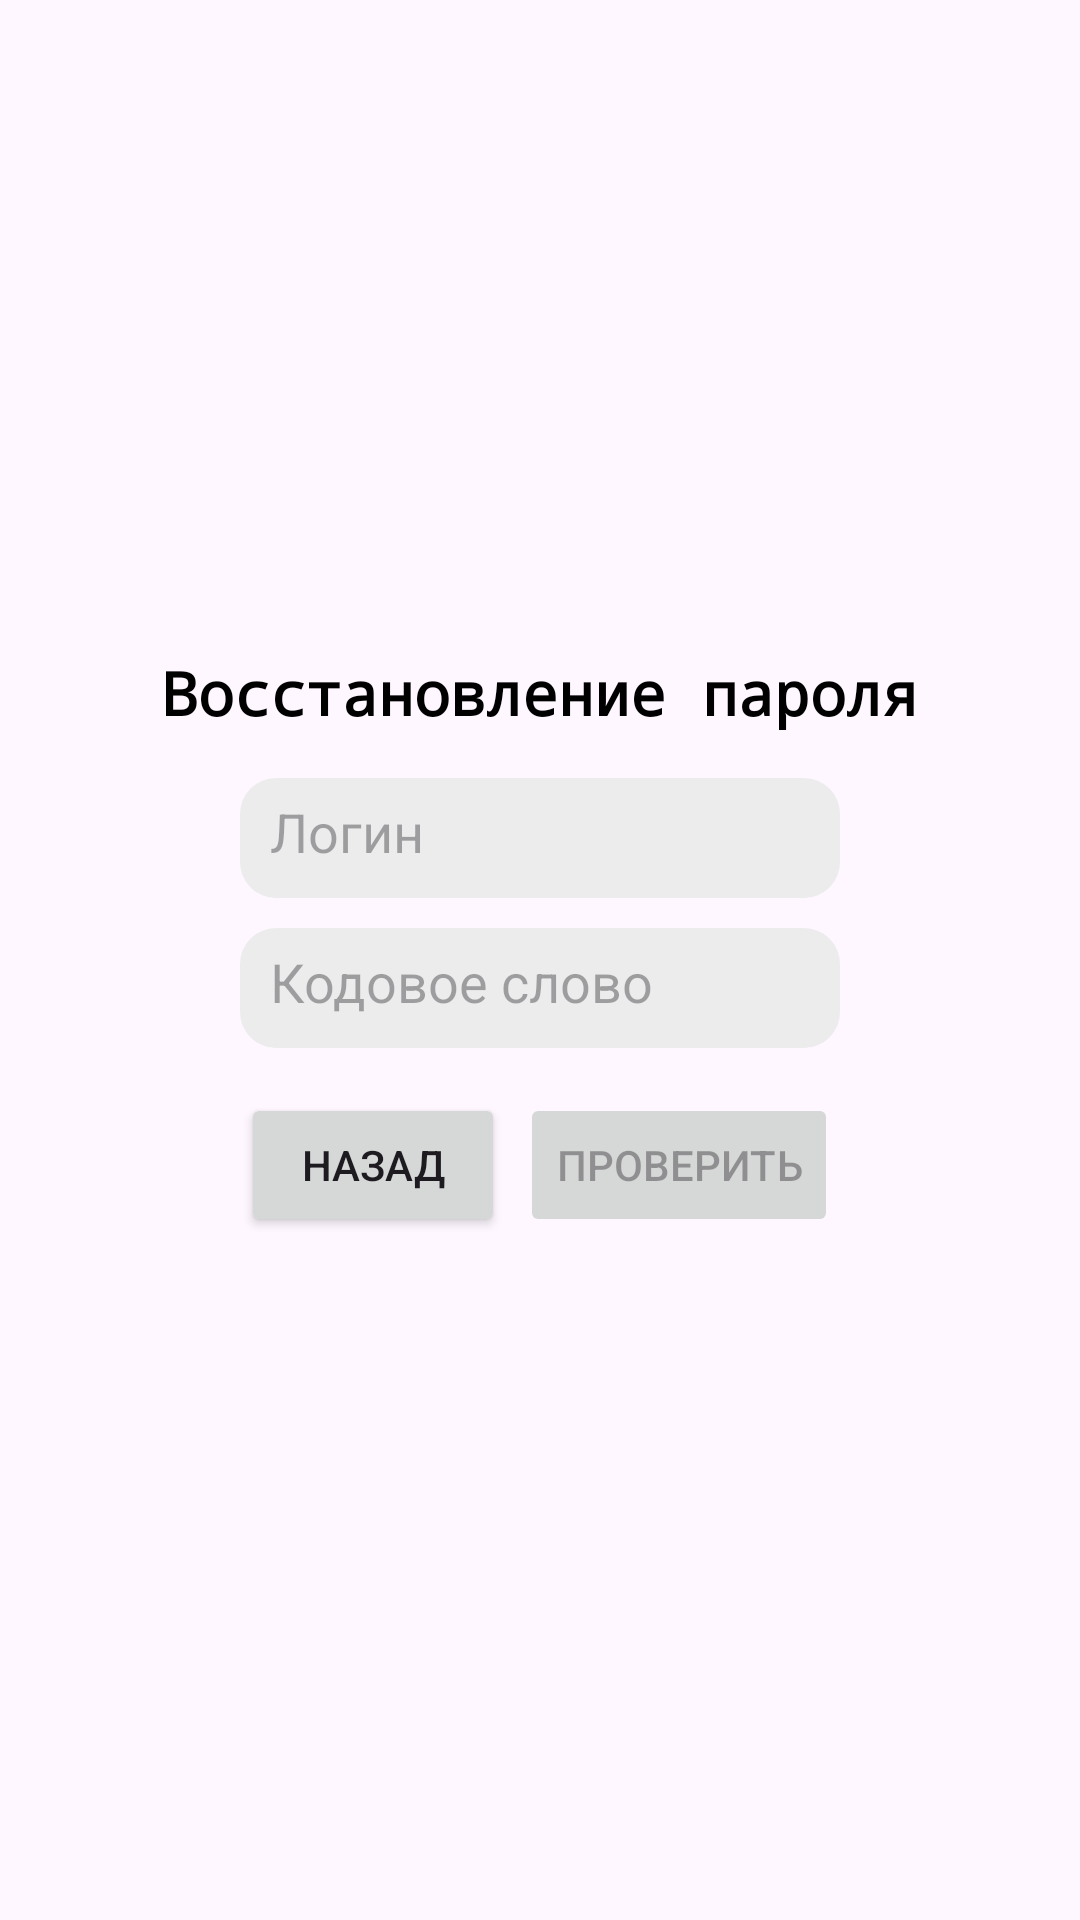

Android layout source for this screen:
<!-- AndroidManifest.xml: application theme Theme.ChatDet -->
<!-- res/layout/fragment_recovery_password.xml -->
<?xml version="1.0" encoding="utf-8"?>
<LinearLayout xmlns:android="http://schemas.android.com/apk/res/android"
    xmlns:tools="http://schemas.android.com/tools"
    android:layout_width="match_parent"
    android:layout_height="match_parent"
    android:orientation="vertical"
    android:gravity="center"
    tools:context=".RecoveryPasswordFragment">

    
    <TextView
        android:layout_width="wrap_content"
        android:layout_height="wrap_content"
        android:text="@string/recovery_title"
        android:textSize="20sp"
        android:textStyle="bold"
        android:layout_marginBottom="10dp"
        android:textColor="@color/black"
        android:typeface = "monospace"
        >
    </TextView>
    <ProgressBar
        android:id="@+id/pb_loading"
        android:layout_width="50dp"
        android:layout_marginBottom="4dp"
        android:visibility="gone"
        android:layout_height="50dp">

    </ProgressBar>
    <EditText
        android:id="@+id/et_username"
        android:layout_width="200dp"
        android:layout_height="40dp"
        android:layout_marginVertical="5dp"
        android:background="@drawable/rounded_edit_text_bg"
        android:padding="10dp"
        android:hint="@string/login_hint_et">

    </EditText>
    <EditText
        android:id="@+id/et_code_word"
        android:layout_width="200dp"
        android:layout_height="40dp"
        android:layout_marginVertical="5dp"
        android:background="@drawable/rounded_edit_text_bg"
        android:padding="10dp"
        android:hint="@string/code_word_hint_et">


    </EditText>
    <EditText
android:id="@+id/et_new_password"
        android:layout_width="200dp"
        android:layout_height="40dp"
        android:layout_marginVertical="5dp"
        android:background="@drawable/rounded_edit_text_bg"
        android:visibility="gone"
        android:padding="10dp"
        android:hint="Новый пароль">

    </EditText>
    <EditText
        android:id="@+id/et_repeat_new_password"
        android:layout_width="200dp"
        android:layout_height="40dp"
        android:visibility="gone"
        android:layout_marginVertical="5dp"
        android:background="@drawable/rounded_edit_text_bg"
        android:padding="10dp"
        android:hint="Повторите пароль">

    </EditText>
    <LinearLayout
        android:layout_marginVertical="10dp"
        android:layout_width="wrap_content"
        android:layout_height="wrap_content"
        android:orientation="horizontal" >


        <Button
            android:id="@+id/bt_back"
            android:layout_width="wrap_content"
            android:layout_height="wrap_content"
            android:text="@string/back">
        </Button>

        <Button
            android:id="@+id/bt_verify"
            android:layout_marginLeft="5dp"
            android:layout_width="wrap_content"
            android:layout_height="wrap_content"
            android:enabled="false"
            android:text="@string/check_user_data_button_text">
        </Button>

        <Button
            android:id="@+id/bt_change"
            android:layout_marginLeft="5dp"
            android:layout_width="wrap_content"
            android:visibility="gone"
            android:enabled="false"
            android:layout_height="wrap_content"
            android:text="Изменить">
        </Button>


    </LinearLayout>


</LinearLayout>
<!-- resources referenced by this layout -->
<resources>
  <color name="black">#FF000000</color>
  <!-- drawable rounded_edit_text_bg (drawable) -->
  <?xml version="1.0" encoding="utf-8"?>
  <shape xmlns:android="http://schemas.android.com/apk/res/android"
      android:shape="rectangle">
      <corners android:radius="12dp" />
      <solid android:color="@color/edit_text_default_color" />
  </shape>
  <string name="back">Назад</string>
  <string name="check_user_data_button_text">Проверить</string>
  <string name="code_word_hint_et">Кодовое слово</string>
  <string name="login_hint_et">Логин</string>
  <string name="recovery_title">Восстановление пароля</string>
  <style name="Theme.ChatDet" parent="Base.Theme.ChatDet" />
  <color name="edit_text_default_color">#ECECEC</color>
  <style name="Base.Theme.ChatDet" parent="Theme.Material3.Light">
          <item name="colorPrimary">@color/main</item>
          <item name="colorPrimaryDark">@color/main</item>
  
      </style>
  <color name="main">#674fa3</color>
</resources>
